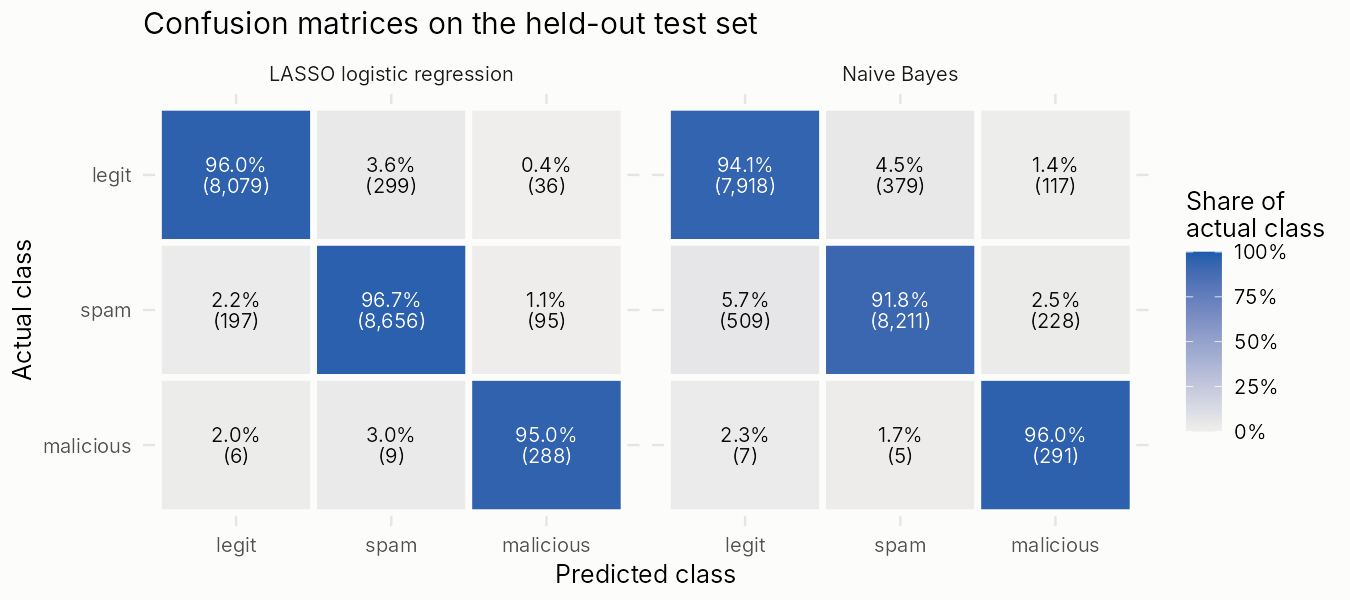

Data behind this chart, as committed beside it:
predicted, actual, n, model
legit, legit, 8079, lasso
spam, legit, 299, lasso
malicious, legit, 36, lasso
legit, spam, 197, lasso
spam, spam, 8656, lasso
malicious, spam, 95, lasso
legit, malicious, 6, lasso
spam, malicious, 9, lasso
malicious, malicious, 288, lasso
legit, legit, 7918, naive_bayes
spam, legit, 379, naive_bayes
malicious, legit, 117, naive_bayes
legit, spam, 509, naive_bayes
spam, spam, 8211, naive_bayes
malicious, spam, 228, naive_bayes
legit, malicious, 7, naive_bayes
spam, malicious, 5, naive_bayes
malicious, malicious, 291, naive_bayes
